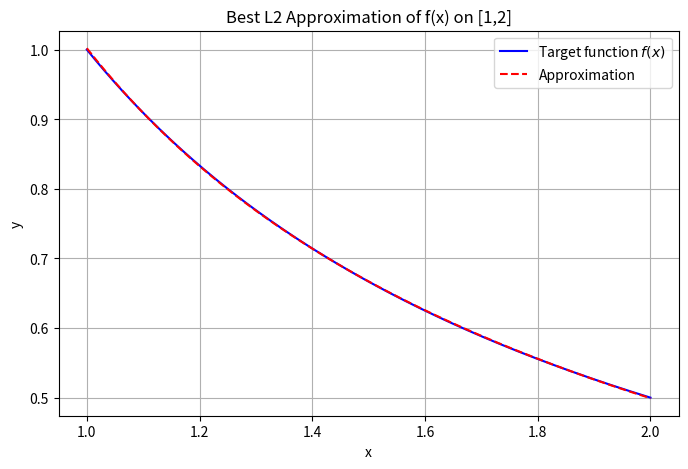

The matplotlib source for this figure:
import numpy as np
import matplotlib.pyplot as plt

from scipy.integrate import quad
import scipy

def f(x):# target function
    return 1/x

# Example: basis functions
def g1(x): return np.exp(x)
def g2(x): return np.sin(x)
def g3(x): return scipy.special.gamma(x)

basis = [g1, g2, g3]

# Interval
intervala, intervalb = 1, 2

# Compute Gram matrix G_ij = <g_i, g_j>
n = len(basis)
G = np.zeros((n, n))
for i in range(n):
    for j in range(n):
        G[i][j], _ = quad(lambda x: basis[i](x) * basis[j](x), intervala, intervalb)

# Right hand side
rightSide = np.zeros(n)
for var in range(n):
    rightSide[var], _ = quad(lambda x: f(x) * basis[var](x), intervala, intervalb)

coefficient = np.linalg.solve(G, rightSide)

# Compute approximation error
def approx(x):
    return sum(coefficient[i] * basis[i](x) for i in range(n))

error = np.sqrt(quad(lambda x: (f(x) - approx(x))**2, intervala, intervalb)[0])

print("Coefficients:", coefficient)
print("L2 approximation error:", error)

xs = np.linspace(intervala, intervalb, 256)
ys_f = [f(x) for x in xs]
ys_approx = [approx(x) for x in xs]

plt.figure(figsize=(8,5))
plt.plot(xs, ys_f, label="Target function $f(x)$", color="blue")
plt.plot(xs, ys_approx, label="Approximation", color="red", linestyle="--")
plt.title("Best L2 Approximation of f(x) on [1,2]")
plt.xlabel("x")
plt.ylabel("y")
plt.legend()
plt.grid(True)
plt.show()